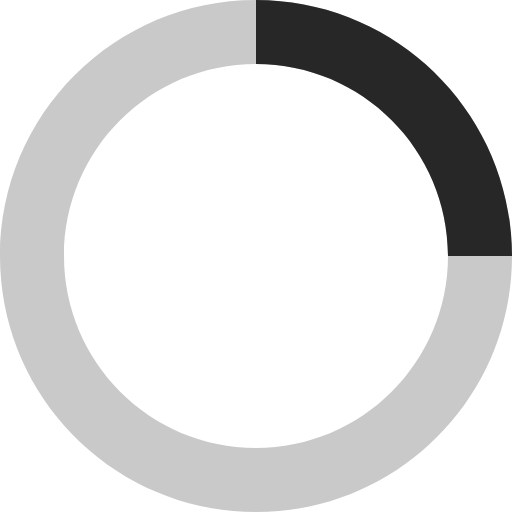
t = 0.00 s
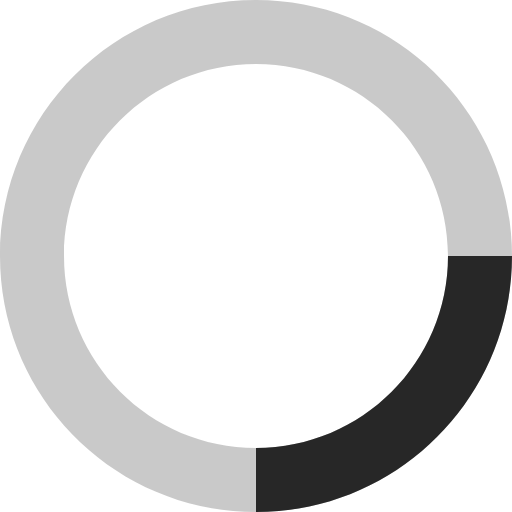
t = 0.20 s
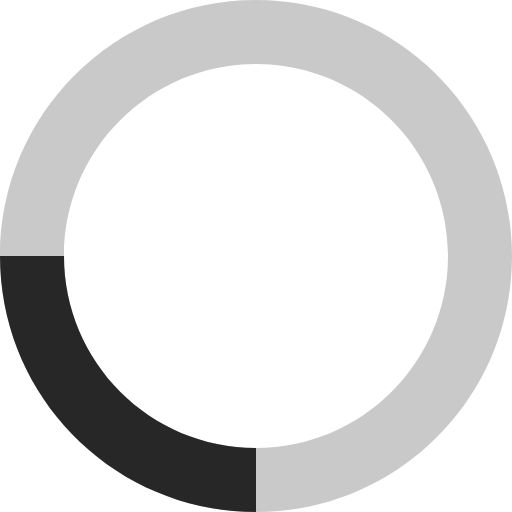
t = 0.40 s
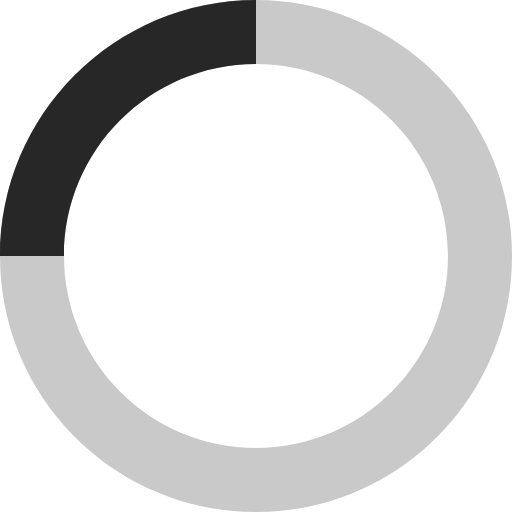
t = 0.60 s

The animated SVG that drew these frames (rendered in a browser with its animation timeline set to each time). Animation: 1 SMIL element (animateTransform=1); one cycle of 0.80 s, repeats indefinitely.

<?xml version="1.0" encoding="utf-8"?>
<!-- Generator: Adobe Illustrator 16.0.0, SVG Export Plug-In . SVG Version: 6.00 Build 0)  -->
<!DOCTYPE svg PUBLIC "-//W3C//DTD SVG 1.1//EN" "http://www.w3.org/Graphics/SVG/1.1/DTD/svg11.dtd">
<svg version="1.1" id="Layer_1" xmlns="http://www.w3.org/2000/svg" xmlns:xlink="http://www.w3.org/1999/xlink" x="0px" y="0px"
	 width="32px" height="32px" viewBox="0 0 32 32" enable-background="new 0 0 32 32" xml:space="preserve">
<path opacity="0.25" fill="#272727" enable-background="new    " d="M16,0C7.164,0,0,7.164,0,16c0,8.836,7.164,16,16,16
	c8.836,0,16-7.164,16-16C32,7.164,24.836,0,16,0 M16,4c6.627,0,12,5.373,12,12c0,6.627-5.373,12-12,12C9.373,28,4,22.627,4,16
	C4,9.373,9.373,4,16,4"/>
<path fill="#272727" d="M16,0c8.836,0,16,7.164,16,16h-4c0-6.627-5.373-12-12-12V0z">
<animateTransform  type="rotate" fill="remove" attributeName="transform" from="0 16 16" to="360 16 16" dur="0.8s" repeatCount="indefinite" accumulate="none" additive="replace" calcMode="linear" restart="always">
		</animateTransform>
</path>
</svg>
